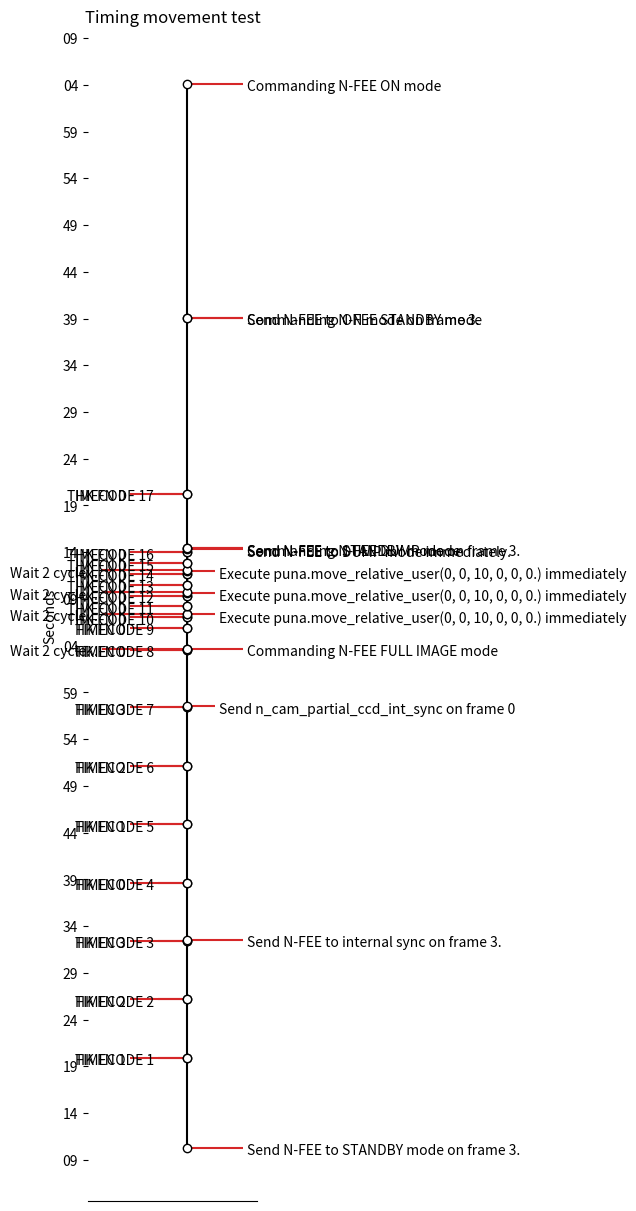

Write the Python code that produced this figure.
import matplotlib.pyplot as plt
import numpy as np
import matplotlib.dates as mdates
from datetime import datetime


timings = {
    "2022-10-13T16:53:10.278": ("Send N-FEE to STANDBY mode on frame 3.", 2),
    "2022-10-13T16:53:19.905": ("TIMECODE 1", -1),
    "2022-10-13T16:53:19.906": ("HK FN 1", -2),
    "2022-10-13T16:53:26.155": ("TIMECODE 2", -1),
    "2022-10-13T16:53:26.156": ("HK FN 2", -2),
    "2022-10-13T16:53:32.406": ("TIMECODE 3", -1),
    "2022-10-13T16:53:32.407": ("HK FN 3", -2),
    "2022-10-13T16:53:32.518": ("Send N-FEE to internal sync on frame 3.", 2),
    "2022-10-13T16:53:38.656": ("TIMECODE 4", -1),
    "2022-10-13T16:53:38.657": ("HK FN 0", -2),
    "2022-10-13T16:53:44.906": ("TIMECODE 5", -1),
    "2022-10-13T16:53:44.907": ("HK FN 1", -2),
    "2022-10-13T16:53:51.156": ("TIMECODE 6", -1),
    "2022-10-13T16:53:51.157": ("HK FN 2", -2),
    "2022-10-13T16:53:57.406": ("TIMECODE 7", -1),
    "2022-10-13T16:53:57.407": ("HK FN 3", -2),
    "2022-10-13T16:53:57.526": ("Send n_cam_partial_ccd_int_sync on frame 0", 1),
    "2022-10-13T16:54:03.545": ("TIMECODE 8", -1),
    "2022-10-13T16:54:03.546": ("HK FN 0", -2),
    "2022-10-13T16:54:03.669": ("Commanding N-FEE FULL IMAGE mode", 2),
    "2022-10-13T16:54:03.684": ("Wait 2 cycle...", -3),
    "2022-10-13T16:54:05.892": ("TIMECODE 9", -1),
    "2022-10-13T16:54:05.893": ("HK FN 0", -2),
    "2022-10-13T16:54:07.049": ("TIMECODE 10", -1),
    "2022-10-13T16:54:07.050": ("HK FN 0", -2),
    "2022-10-13T16:54:07.360": ("Execute puna.move_relative_user(0, 0, 10, 0, 0, 0.) immediately", 1),
    "2022-10-13T16:54:07.431": ("Wait 2 cycle...", -3),
    "2022-10-13T16:54:08.206": ("TIMECODE 11", -1),
    "2022-10-13T16:54:08.207": ("HK FN 0", -2),
    "2022-10-13T16:54:09.363": ("TIMECODE 12", -1),
    "2022-10-13T16:54:09.364": ("HK FN 0", -2),
    "2022-10-13T16:54:09.651": ("Execute puna.move_relative_user(0, 0, 10, 0, 0, 0.) immediately", 1),
    "2022-10-13T16:54:09.728": ("Wait 2 cycle...", -3),
    "2022-10-13T16:54:10.520": ("TIMECODE 13", -1),
    "2022-10-13T16:54:10.521": ("HK FN 0", -2),
    "2022-10-13T16:54:11.677": ("TIMECODE 14", -1),
    "2022-10-13T16:54:11.678": ("HK FN 0", -2),
    "2022-10-13T16:54:11.970": ("Execute puna.move_relative_user(0, 0, 10, 0, 0, 0.) immediately", 1),
    "2022-10-13T16:54:12.055": ("Wait 2 cycle...", -3),
    "2022-10-13T16:54:12.834": ("TIMECODE 15", -1),
    "2022-10-13T16:54:12.835": ("HK FN 0", -2),
    "2022-10-13T16:54:13.991": ("TIMECODE 16", -1),
    "2022-10-13T16:54:13.992": ("HK FN 0", -2),
    "2022-10-13T16:54:14.295": ("Send N-FEE to DUMP mode immediately.", 2),
    "2022-10-13T16:54:14.407": ("Commanding N-FEE DUMP mode", 2),
    "2022-10-13T16:54:14.409": ("Send N-FEE to STANDBY mode on frame 3.", 2),
    "2022-10-13T16:54:20.241": ("TIMECODE 17", -1),
    "2022-10-13T16:54:20.242": ("HK FN 0", -2),
    "2022-10-13T16:54:39.099": ("Commanding N-FEE STANDBY mode", 2),
    "2022-10-13T16:54:39.104": ("Send N-FEE to ON mode on frame 3.", 2),
    "2022-10-13T16:55:04.105": ("Commanding N-FEE ON mode", 2),
}

# Choose some nice levels

levels = [x[1] for x in timings.values()]
times = [datetime.strptime(x, "%Y-%m-%dT%H:%M:%S.%f") for x in timings]
descr = [x[0] for x in timings.values()]

# Create figure and plot a stem plot with the date
fig, ax = plt.subplots(figsize=(6, 12), constrained_layout=True)
ax.set(title="Timing movement test")

ax.hlines(times, 0, levels, color="tab:red")  # The vertical stems.
ax.plot(np.zeros_like(times), times, "-o",
        color="k", markerfacecolor="w")  # Baseline and markers on it.

# annotate lines
for time, level, d in zip(times, levels, descr):
    ax.annotate(d, xy=(level, time),
                xytext=(np.sign(level)*3, 3), textcoords="offset points",
                horizontalalignment="left" if level > 0 else "right",
                verticalalignment="top")

ax.yaxis.set_major_locator(mdates.SecondLocator(interval=5))
ax.yaxis.set_major_formatter(mdates.DateFormatter("%S"))
ax.set_ylabel("Seconds")
plt.setp(ax.get_yticklabels(), rotation=0, ha="right")

# remove y axis and spines

ax.xaxis.set_visible(False)
ax.spines[["left", "top", "right"]].set_visible(False)

ax.margins(x=0.1)
plt.show()
